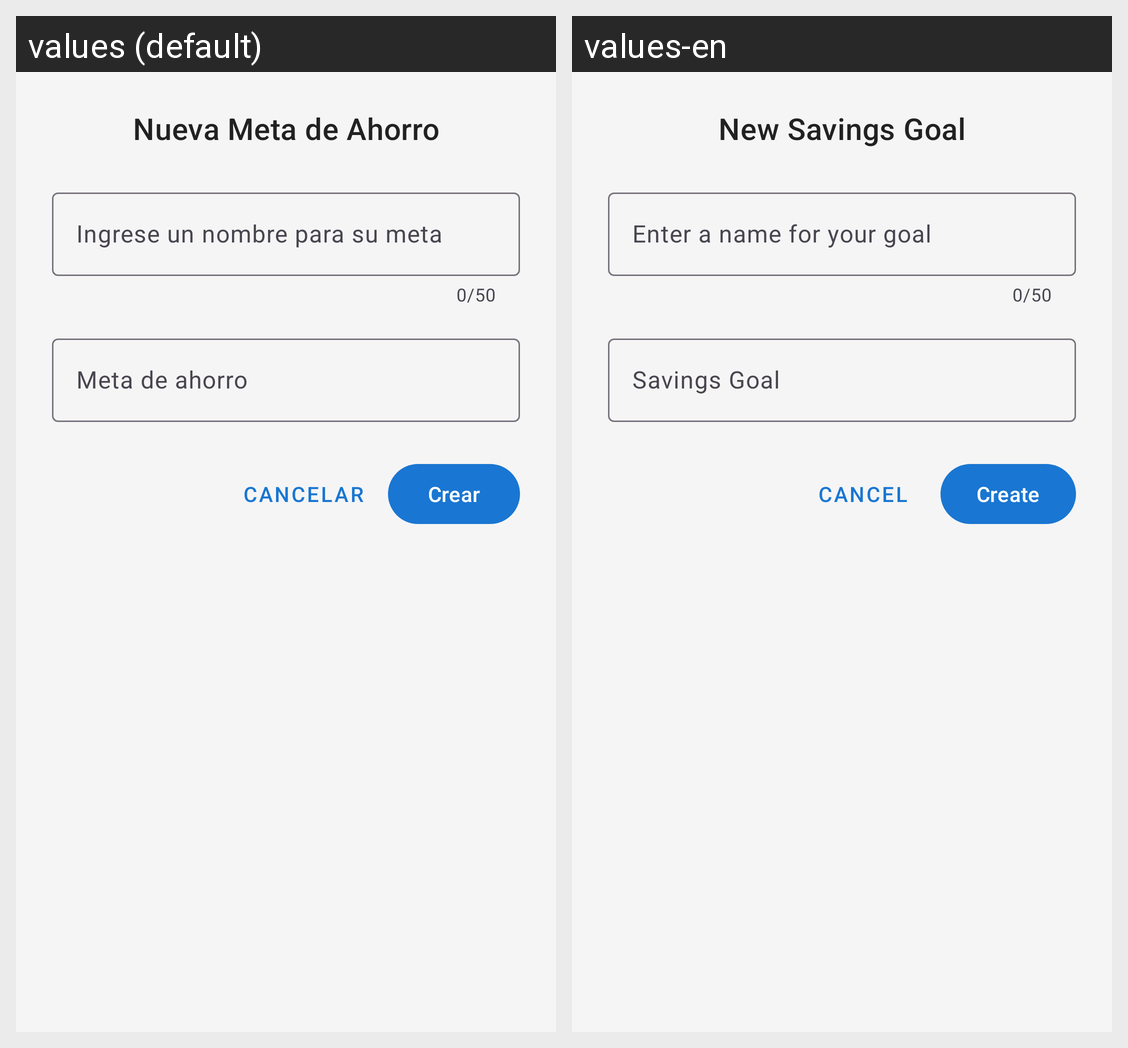

Locale-by-locale string values for the Android screen shown in this grid:
Android screen res/layout/dialog_add_ahorro.xml rendered under 2 locales, left to right: values (default), values-en. Device: Nexus 5 (rendered at 1080×1920; each locale shown at half size, 540×960, under a caption strip naming it); theme Theme.MyApplication.
Strings drawn on this screen, with the default value and each locale's value (text and hints the layout hard-codes, and strings that could not be matched under every locale, appear in the picture but are not listed):

nueva_meta_ahorro
  values: Nueva Meta de Ahorro
  values-en: New Savings Goal

ingrese_nombre_meta
  values: Ingrese un nombre para su meta
  values-en: Enter a name for your goal

meta_ahorro
  values: Meta de ahorro
  values-en: Savings Goal

cancelar
  values: Cancelar
  values-en: Cancel

crear
  values: Crear
  values-en: Create
